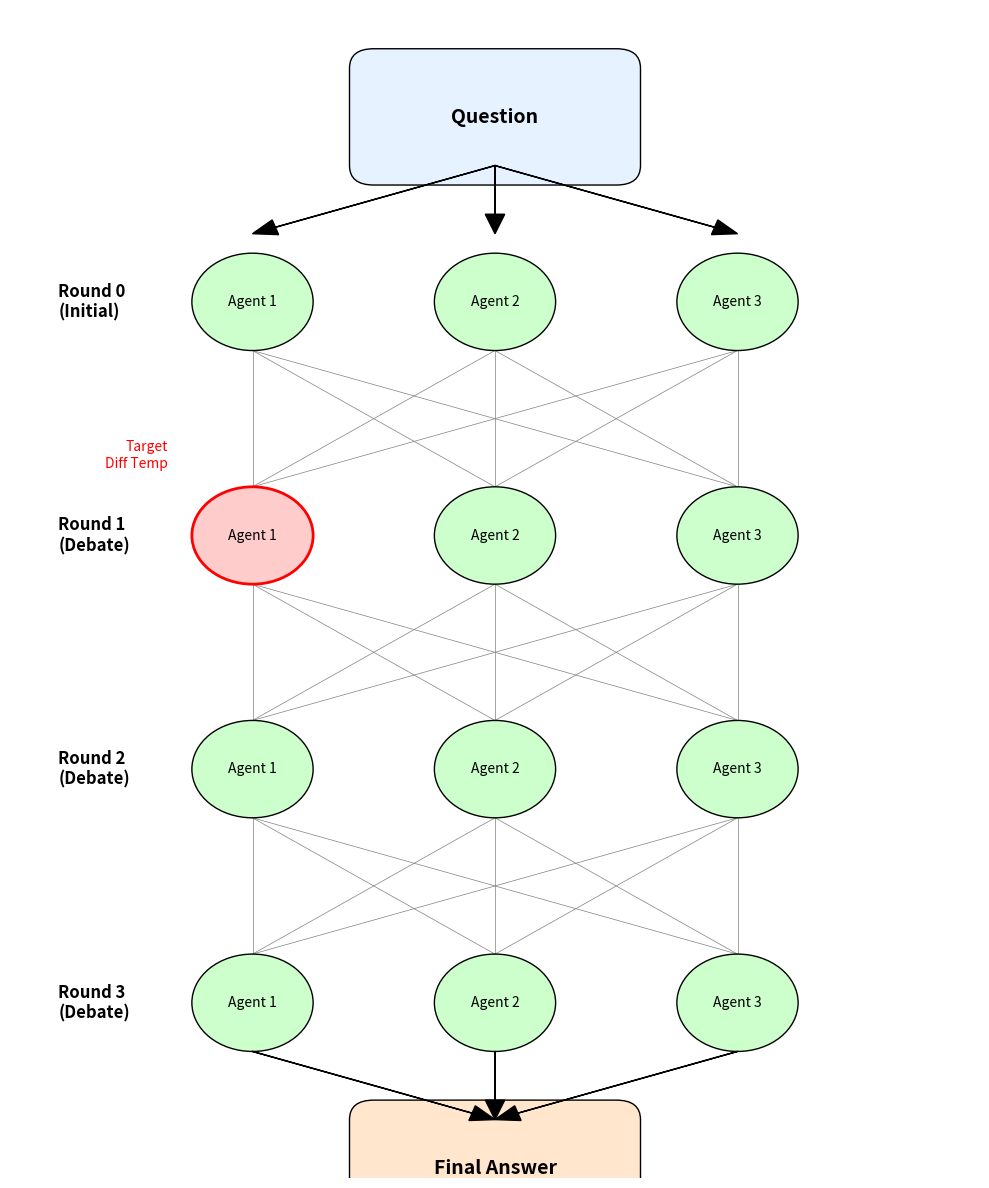

This chart was generated by the following Python code:

import matplotlib.pyplot as plt
import matplotlib.patches as patches

def draw_debate_diagram(output_path='debate_diagram.png'):
    fig, ax = plt.subplots(figsize=(10, 12))
    ax.set_xlim(0, 4)
    ax.set_ylim(0, 6)
    ax.axis('off')

    # Parameters
    num_agents = 3
    rounds = ['Round 0\n(Initial)', 'Round 1\n(Debate)', 'Round 2\n(Debate)', 'Round 3\n(Debate)']
    # Coordinates
    y_positions = [4.5, 3.3, 2.1, 0.9]
    x_positions = [1, 2, 3] # For Agents 1, 2, 3

    # Draw Question Box
    ax.add_patch(patches.FancyBboxPatch((1.5, 5.2), 1.0, 0.5, boxstyle="round,pad=0.1", ec="black", fc="#e6f2ff"))
    ax.text(2.0, 5.45, "Question", ha="center", va="center", fontsize=14, fontweight='bold')

    # Draw Rounds
    for r_idx, (r_name, y_pos) in enumerate(zip(rounds, y_positions)):
        # Draw Round Label
        ax.text(0.2, y_pos, r_name, ha="left", va="center", fontsize=12, fontweight='bold')
        
        for a_idx in range(num_agents):
            x_pos = x_positions[a_idx]
            
            # Determine color and style
            # Target is Round 1 (index 1), Agent 0 (first column)
            is_target = (r_idx == 1 and a_idx == 0)
            
            facecolor = "#ffcccc" if is_target else "#ccffcc"
            edgecolor = "red" if is_target else "black"
            linewidth = 2 if is_target else 1
            
            # Draw Agent Node (Circle)
            circle = patches.Circle((x_pos, y_pos), 0.25, linewidth=linewidth, edgecolor=edgecolor, facecolor=facecolor)
            ax.add_patch(circle)
            
            # Label Agent
            ax.text(x_pos, y_pos, f"Agent {a_idx+1}", ha="center", va="center", fontsize=10)
            
            # Annotation for Target
            if is_target:
                ax.text(x_pos - 0.35, y_pos + 0.35, "Target\nDiff Temp", color="red", fontsize=10, ha="right")

            # Draw arrows from previous layer/question
            if r_idx == 0:
                # From Question
                ax.arrow(2.0, 5.2, x_pos - 2.0, (y_pos + 0.25) - 5.2 + 0.1, 
                         head_width=0.08, head_length=0.1, fc='black', ec='black', length_includes_head=True)
            else:
                # From previous round agents (fully connected)
                prev_y = y_positions[r_idx-1]
                for prev_a_idx in range(num_agents):
                    prev_x = x_positions[prev_a_idx]
                    # Draw thinner lines for mesh
                    ax.plot([prev_x, x_pos], [prev_y - 0.25, y_pos + 0.25], color="gray", linestyle="-", linewidth=0.5, zorder=0)

    # Draw Final Answer Box
    ax.add_patch(patches.FancyBboxPatch((1.5, -0.2), 1.0, 0.5, boxstyle="round,pad=0.1", ec="black", fc="#ffe6cc"))
    ax.text(2.0, 0.05, "Final Answer", ha="center", va="center", fontsize=14, fontweight='bold')
    
    # Arrows from last round
    for a_idx in range(num_agents):
        x_pos = x_positions[a_idx]
        y_pos = y_positions[-1]
        ax.arrow(x_pos, y_pos - 0.25, 2.0 - x_pos, 0.05 - (y_pos - 0.25) + 0.25, 
                 head_width=0.08, head_length=0.1, fc='black', ec='black', length_includes_head=True)

    plt.tight_layout()
    plt.savefig(output_path, dpi=300, bbox_inches='tight')
    print(f"Diagram saved to {output_path}")

if __name__ == "__main__":
    draw_debate_diagram()
